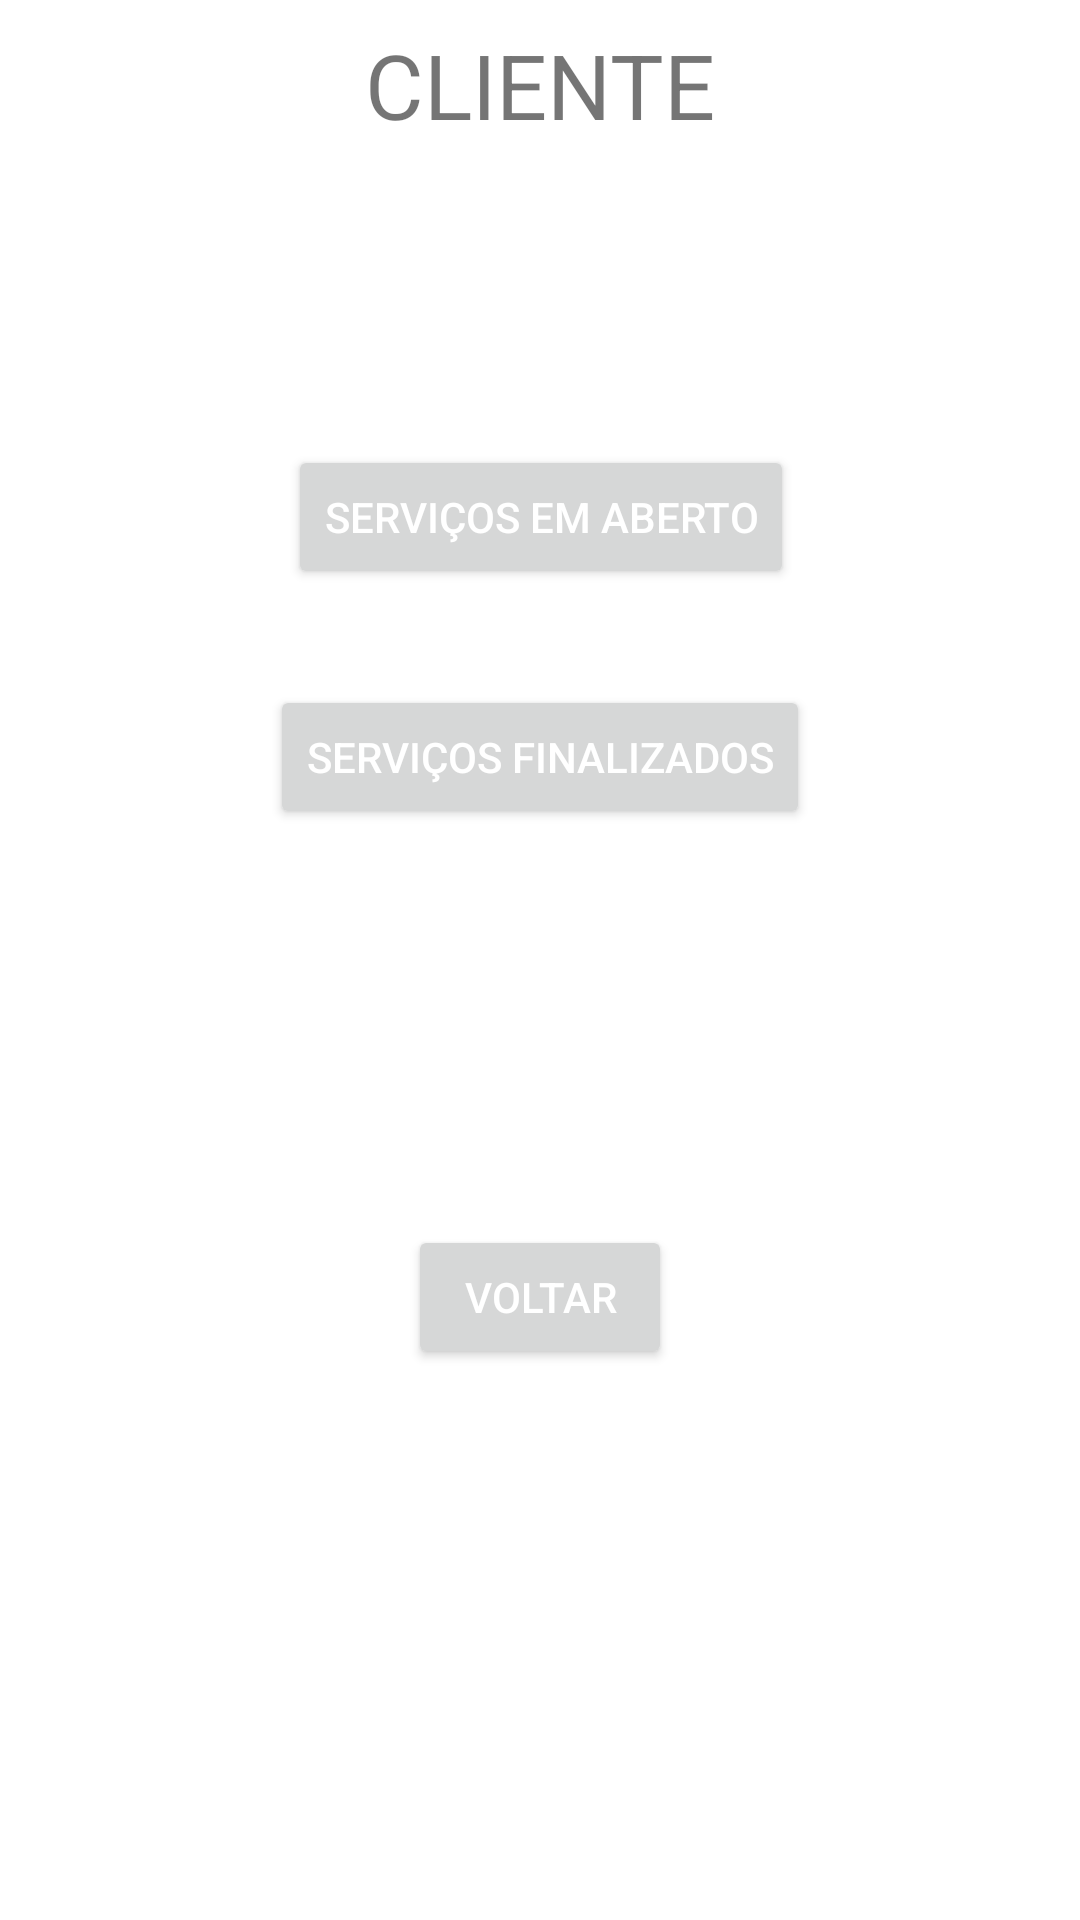

Reconstruct the res/layout file that produces this screen, plus the resources it refers to.
<!-- AndroidManifest.xml: application theme AppTheme -->
<!-- res/layout/activity_cliente_main.xml -->
<?xml version="1.0" encoding="utf-8"?>
<android.support.constraint.ConstraintLayout xmlns:android="http://schemas.android.com/apk/res/android"
    xmlns:app="http://schemas.android.com/apk/res-auto"
    xmlns:tools="http://schemas.android.com/tools"
    android:layout_width="match_parent"
    android:layout_height="match_parent"
    tools:context=".cliente_activities.ClienteMainActivity">

    <TextView
        android:id="@+id/textView12"
        android:layout_width="wrap_content"
        android:layout_height="wrap_content"
        android:layout_marginEnd="8dp"
        android:layout_marginLeft="8dp"
        android:layout_marginRight="8dp"
        android:layout_marginStart="8dp"
        android:layout_marginTop="8dp"
        android:text="CLIENTE"
        android:textSize="30sp"
        app:layout_constraintEnd_toEndOf="parent"
        app:layout_constraintStart_toStartOf="parent"
        app:layout_constraintTop_toTopOf="parent" />

    <Button
        android:id="@+id/CLIENTE_SERVICOS_ABERTOS"
        android:layout_width="wrap_content"
        android:layout_height="wrap_content"
        android:layout_marginEnd="8dp"
        android:layout_marginLeft="8dp"
        android:layout_marginRight="8dp"
        android:layout_marginStart="8dp"
        android:layout_marginTop="100dp"
        android:text="Serviços em aberto"
        app:layout_constraintEnd_toEndOf="parent"
        app:layout_constraintHorizontal_bias="0.502"
        app:layout_constraintStart_toStartOf="parent"
        app:layout_constraintTop_toBottomOf="@+id/textView12" />

    <Button
        android:id="@+id/CLIENTE_SERVICOS_FINALIZADOS"
        android:layout_width="wrap_content"
        android:layout_height="wrap_content"
        android:layout_marginEnd="8dp"
        android:layout_marginLeft="8dp"
        android:layout_marginRight="8dp"
        android:layout_marginStart="8dp"
        android:layout_marginTop="32dp"
        android:text="Serviços finalizados"
        app:layout_constraintEnd_toEndOf="@+id/CLIENTE_SERVICOS_ABERTOS"
        app:layout_constraintHorizontal_bias="0.518"
        app:layout_constraintStart_toStartOf="@+id/CLIENTE_SERVICOS_ABERTOS"
        app:layout_constraintTop_toBottomOf="@+id/CLIENTE_SERVICOS_ABERTOS" />

    <Button
        android:id="@+id/CLIENTE_VOLTAR"
        android:layout_width="wrap_content"
        android:layout_height="wrap_content"
        android:layout_marginLeft="8dp"
        android:layout_marginStart="8dp"
        android:layout_marginTop="132dp"
        android:text="voltar"
        app:layout_constraintEnd_toEndOf="@+id/CLIENTE_SERVICOS_FINALIZADOS"
        app:layout_constraintHorizontal_bias="0.452"
        app:layout_constraintStart_toStartOf="@+id/CLIENTE_SERVICOS_FINALIZADOS"
        app:layout_constraintTop_toBottomOf="@+id/CLIENTE_SERVICOS_FINALIZADOS" />
</android.support.constraint.ConstraintLayout>
<!-- resources referenced by this layout -->
<resources>
  <style name="AppTheme" parent="Theme.AppCompat.Light.DarkActionBar">
          
          <item name="colorPrimary">@android:color/holo_blue_bright</item>
          <item name="colorPrimaryDark">@android:color/holo_blue_dark</item>
          <item name="colorAccent">@android:color/holo_blue_light</item>
          <item name="android:navigationBarColor">@color/colorAccent</item>
          <item name="android:colorForeground">@color/foreground_material_light</item>
          <item name="android:colorBackground">@color/background_material_light</item>
          <item name="android:textColorPrimary">@android:color/white</item>
          <item name="android:statusBarColor">@color/color_accent_2</item>
      </style>
  <color name="colorAccent">#20214d</color>
  <color name="foreground_material_light">#ffffff</color>
  <color name="background_material_light">#ffffff</color>
</resources>
